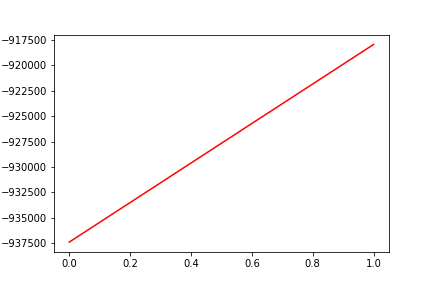

The data file committed next to this chart (first rows):
, date, assets
0, 0, -937394
1, 20160720, -917934
